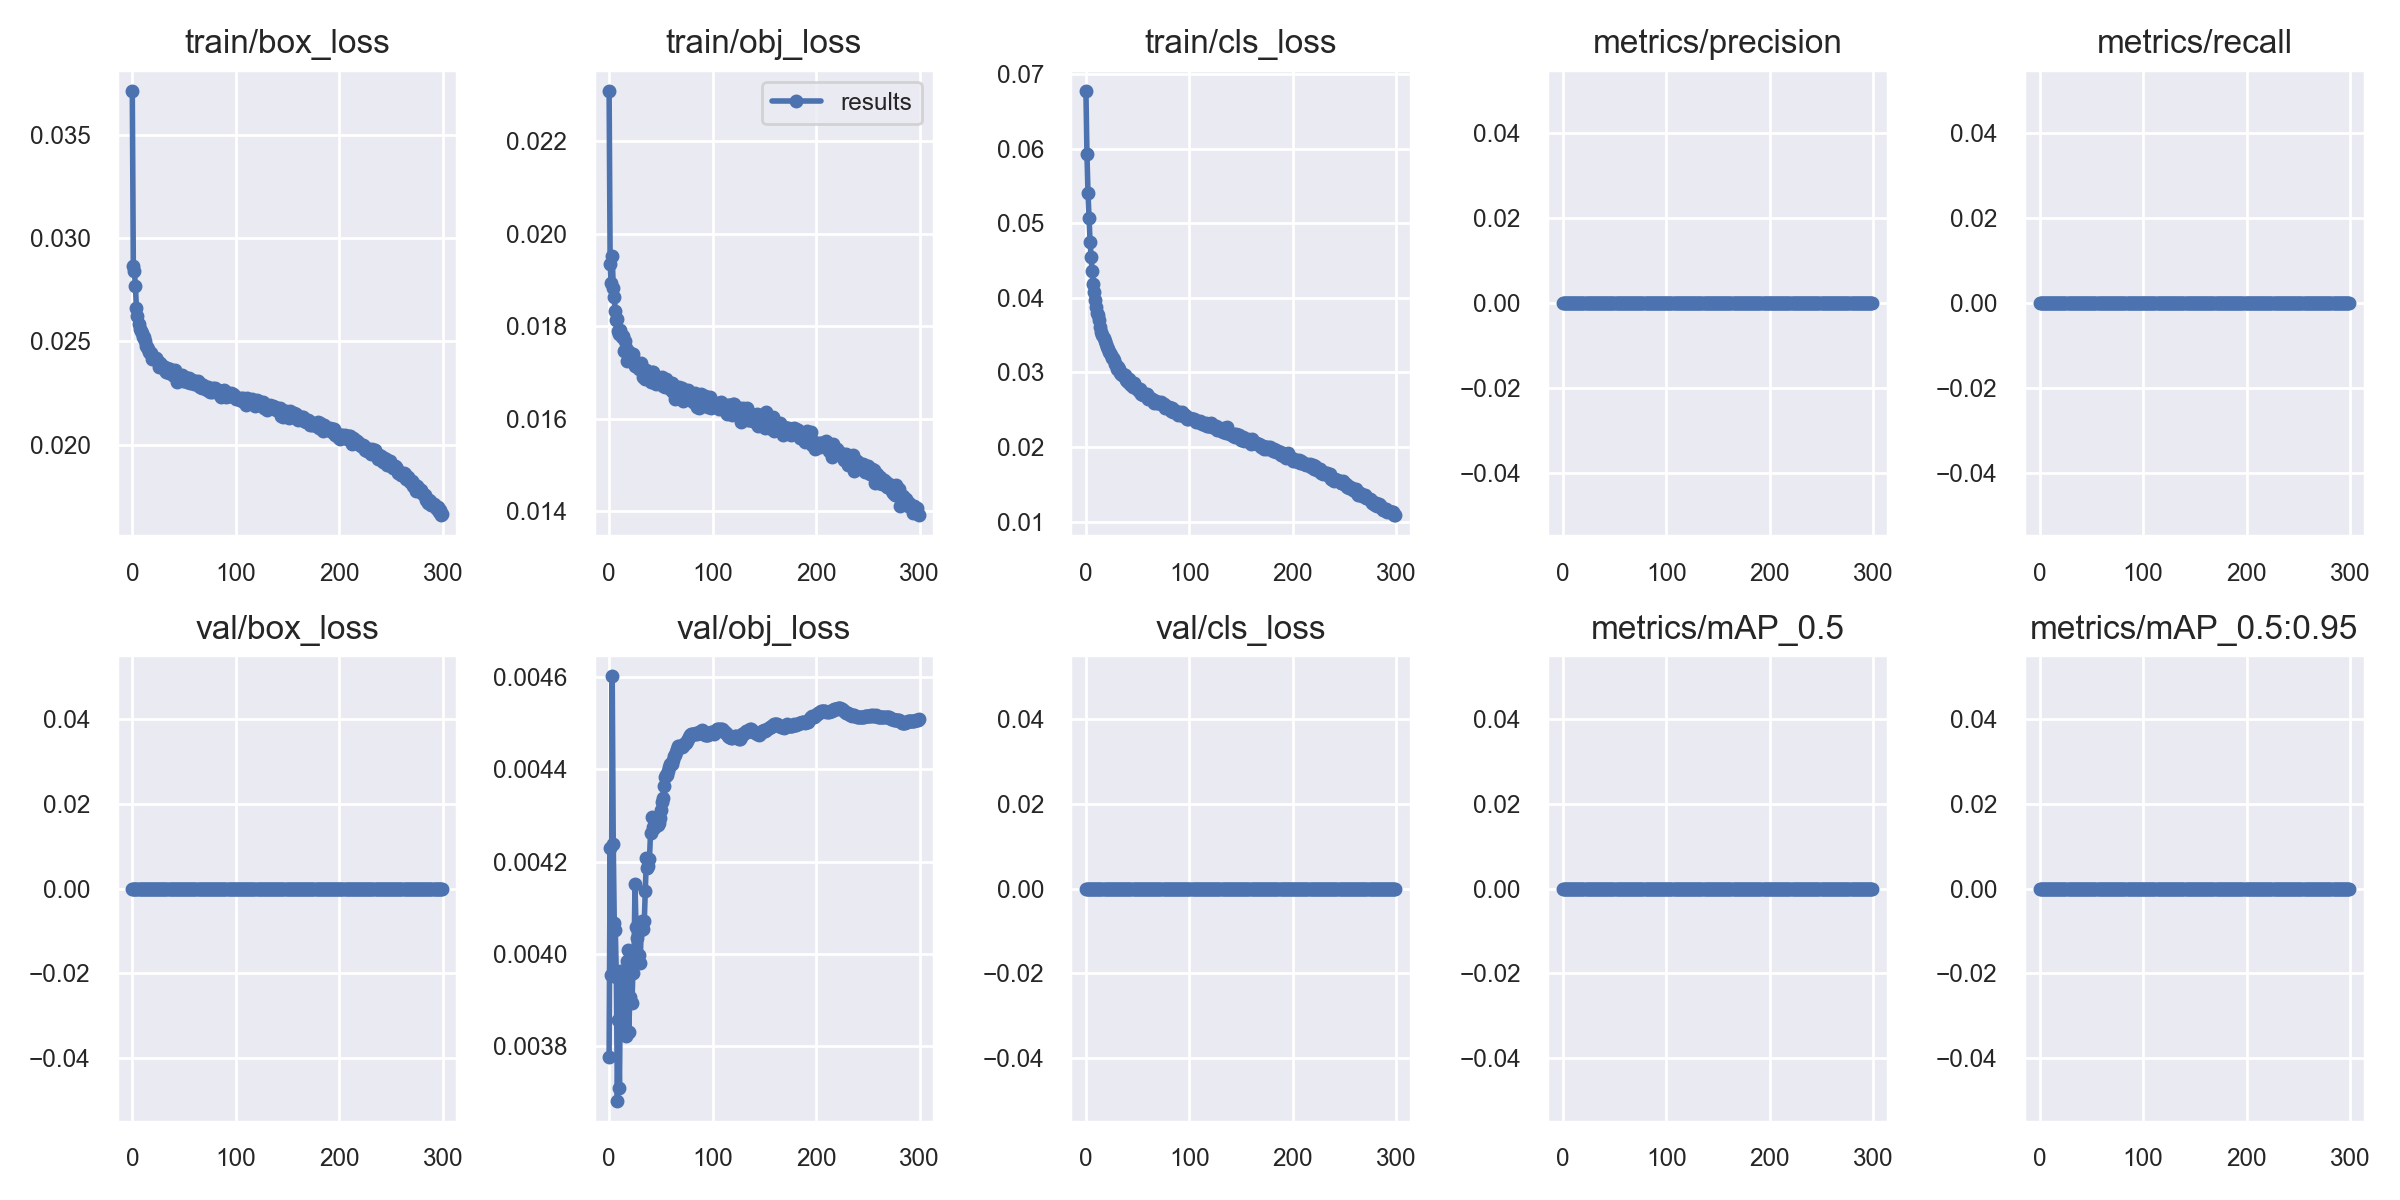

The table this chart was drawn from, first rows:
epoch, train/box_loss, train/obj_loss, train/cls_loss, metrics/precision, metrics/recall, metrics/mAP_0.5, metrics/mAP_0.5:0.95, val/box_loss, val/obj_loss, val/cls_loss, x/lr0, x/lr1, x/lr2
0, 0.03716, 0.02309, 0.06776, 0, 0, 0, 0, 0, 0.003776, 0, 0.07, 0.003333, 0.003333
1, 0.02865, 0.01935, 0.05925, 0, 0, 0, 0, 0, 0.00423, 0, 0.03998, 0.006644, 0.006644
2, 0.02841, 0.01894, 0.05408, 0, 0, 0, 0, 0, 0.003955, 0, 0.009937, 0.009934, 0.009934
3, 0.02771, 0.01953, 0.05068, 0, 0, 0, 0, 0, 0.004602, 0, 0.009901, 0.009901, 0.009901
4, 0.02663, 0.01882, 0.04754, 0, 0, 0, 0, 0, 0.004238, 0, 0.009901, 0.009901, 0.009901
5, 0.02622, 0.01863, 0.0455, 0, 0, 0, 0, 0, 0.004067, 0, 0.009868, 0.009868, 0.009868
6, 0.02586, 0.01832, 0.04367, 0, 0, 0, 0, 0, 0.004051, 0, 0.009835, 0.009835, 0.009835
7, 0.0256, 0.01813, 0.04185, 0, 0, 0, 0, 0, 0.00395, 0, 0.009802, 0.009802, 0.009802
8, 0.02551, 0.01816, 0.04075, 0, 0, 0, 0, 0, 0.003682, 0, 0.009769, 0.009769, 0.009769
9, 0.02543, 0.0179, 0.03969, 0, 0, 0, 0, 0, 0.003857, 0, 0.009736, 0.009736, 0.009736
10, 0.02522, 0.01783, 0.0388, 0, 0, 0, 0, 0, 0.003709, 0, 0.009703, 0.009703, 0.009703
11, 0.0252, 0.01791, 0.038, 0, 0, 0, 0, 0, 0.003962, 0, 0.00967, 0.00967, 0.00967
12, 0.02504, 0.01776, 0.03767, 0, 0, 0, 0, 0, 0.00385, 0, 0.009637, 0.009637, 0.009637
13, 0.02479, 0.01779, 0.03701, 0, 0, 0, 0, 0, 0.003853, 0, 0.009604, 0.009604, 0.009604
14, 0.02473, 0.01746, 0.03609, 0, 0, 0, 0, 0, 0.003946, 0, 0.009571, 0.009571, 0.009571
15, 0.02462, 0.01767, 0.03538, 0, 0, 0, 0, 0, 0.003833, 0, 0.009538, 0.009538, 0.009538
16, 0.02448, 0.01752, 0.03505, 0, 0, 0, 0, 0, 0.003823, 0, 0.009505, 0.009505, 0.009505
17, 0.02445, 0.01725, 0.03457, 0, 0, 0, 0, 0, 0.003986, 0, 0.009472, 0.009472, 0.009472
18, 0.02445, 0.01747, 0.03416, 0, 0, 0, 0, 0, 0.004008, 0, 0.009439, 0.009439, 0.009439
19, 0.02417, 0.01741, 0.03384, 0, 0, 0, 0, 0, 0.003831, 0, 0.009406, 0.009406, 0.009406
20, 0.02426, 0.01742, 0.03347, 0, 0, 0, 0, 0, 0.003906, 0, 0.009373, 0.009373, 0.009373
21, 0.02419, 0.01732, 0.03313, 0, 0, 0, 0, 0, 0.003968, 0, 0.00934, 0.00934, 0.00934
22, 0.02413, 0.01729, 0.03272, 0, 0, 0, 0, 0, 0.003893, 0, 0.009307, 0.009307, 0.009307
23, 0.02418, 0.01739, 0.03256, 0, 0, 0, 0, 0, 0.003958, 0, 0.009274, 0.009274, 0.009274
24, 0.02411, 0.01722, 0.03231, 0, 0, 0, 0, 0, 0.003979, 0, 0.009241, 0.009241, 0.009241
25, 0.02402, 0.01713, 0.03193, 0, 0, 0, 0, 0, 0.004151, 0, 0.009208, 0.009208, 0.009208
26, 0.02375, 0.01715, 0.03193, 0, 0, 0, 0, 0, 0.004059, 0, 0.009175, 0.009175, 0.009175
27, 0.02397, 0.01715, 0.03172, 0, 0, 0, 0, 0, 0.004035, 0, 0.009142, 0.009142, 0.009142
28, 0.02378, 0.0172, 0.03108, 0, 0, 0, 0, 0, 0.004056, 0, 0.009109, 0.009109, 0.009109
29, 0.02376, 0.01708, 0.03094, 0, 0, 0, 0, 0, 0.003999, 0, 0.009076, 0.009076, 0.009076
30, 0.02381, 0.01718, 0.03045, 0, 0, 0, 0, 0, 0.003979, 0, 0.009043, 0.009043, 0.009043
31, 0.02378, 0.01719, 0.03068, 0, 0, 0, 0, 0, 0.004053, 0, 0.00901, 0.00901, 0.00901
32, 0.02361, 0.01707, 0.03046, 0, 0, 0, 0, 0, 0.004072, 0, 0.008977, 0.008977, 0.008977
33, 0.02352, 0.0169, 0.02999, 0, 0, 0, 0, 0, 0.004055, 0, 0.008944, 0.008944, 0.008944
34, 0.02369, 0.01697, 0.02985, 0, 0, 0, 0, 0, 0.004072, 0, 0.008911, 0.008911, 0.008911
35, 0.02346, 0.01686, 0.02966, 0, 0, 0, 0, 0, 0.004137, 0, 0.008878, 0.008878, 0.008878
36, 0.02368, 0.01705, 0.02978, 0, 0, 0, 0, 0, 0.004208, 0, 0.008845, 0.008845, 0.008845
37, 0.02349, 0.01695, 0.02949, 0, 0, 0, 0, 0, 0.004186, 0, 0.008812, 0.008812, 0.008812
38, 0.02349, 0.01689, 0.02961, 0, 0, 0, 0, 0, 0.004192, 0, 0.008779, 0.008779, 0.008779
39, 0.02336, 0.01692, 0.02903, 0, 0, 0, 0, 0, 0.004206, 0, 0.008746, 0.008746, 0.008746
40, 0.02331, 0.0168, 0.02891, 0, 0, 0, 0, 0, 0.004261, 0, 0.008713, 0.008713, 0.008713
41, 0.02361, 0.017, 0.02875, 0, 0, 0, 0, 0, 0.004298, 0, 0.00868, 0.00868, 0.00868
42, 0.02345, 0.017, 0.02911, 0, 0, 0, 0, 0, 0.004275, 0, 0.008647, 0.008647, 0.008647
43, 0.02301, 0.0168, 0.02843, 0, 0, 0, 0, 0, 0.004272, 0, 0.008614, 0.008614, 0.008614
44, 0.02311, 0.01677, 0.02834, 0, 0, 0, 0, 0, 0.00428, 0, 0.008581, 0.008581, 0.008581
45, 0.02319, 0.01675, 0.02812, 0, 0, 0, 0, 0, 0.004289, 0, 0.008548, 0.008548, 0.008548
46, 0.02324, 0.01676, 0.02861, 0, 0, 0, 0, 0, 0.004286, 0, 0.008515, 0.008515, 0.008515
47, 0.02311, 0.01686, 0.02816, 0, 0, 0, 0, 0, 0.00428, 0, 0.008482, 0.008482, 0.008482
48, 0.02337, 0.01681, 0.02795, 0, 0, 0, 0, 0, 0.004285, 0, 0.008449, 0.008449, 0.008449
49, 0.02306, 0.0168, 0.02787, 0, 0, 0, 0, 0, 0.004295, 0, 0.008416, 0.008416, 0.008416
50, 0.02325, 0.01679, 0.0276, 0, 0, 0, 0, 0, 0.004311, 0, 0.008383, 0.008383, 0.008383
51, 0.02326, 0.01691, 0.02758, 0, 0, 0, 0, 0, 0.004329, 0, 0.00835, 0.00835, 0.00835
52, 0.02316, 0.01671, 0.02785, 0, 0, 0, 0, 0, 0.004339, 0, 0.008317, 0.008317, 0.008317
53, 0.02302, 0.01675, 0.02709, 0, 0, 0, 0, 0, 0.004363, 0, 0.008284, 0.008284, 0.008284
54, 0.02313, 0.01669, 0.02736, 0, 0, 0, 0, 0, 0.004384, 0, 0.008251, 0.008251, 0.008251
55, 0.02324, 0.01685, 0.02703, 0, 0, 0, 0, 0, 0.004388, 0, 0.008218, 0.008218, 0.008218
56, 0.02297, 0.01681, 0.02706, 0, 0, 0, 0, 0, 0.004387, 0, 0.008185, 0.008185, 0.008185
57, 0.02308, 0.01676, 0.027, 0, 0, 0, 0, 0, 0.004396, 0, 0.008152, 0.008152, 0.008152
58, 0.02313, 0.01671, 0.02689, 0, 0, 0, 0, 0, 0.004405, 0, 0.008119, 0.008119, 0.008119
59, 0.02308, 0.01676, 0.02705, 0, 0, 0, 0, 0, 0.004412, 0, 0.008086, 0.008086, 0.008086
... 240 more rows
